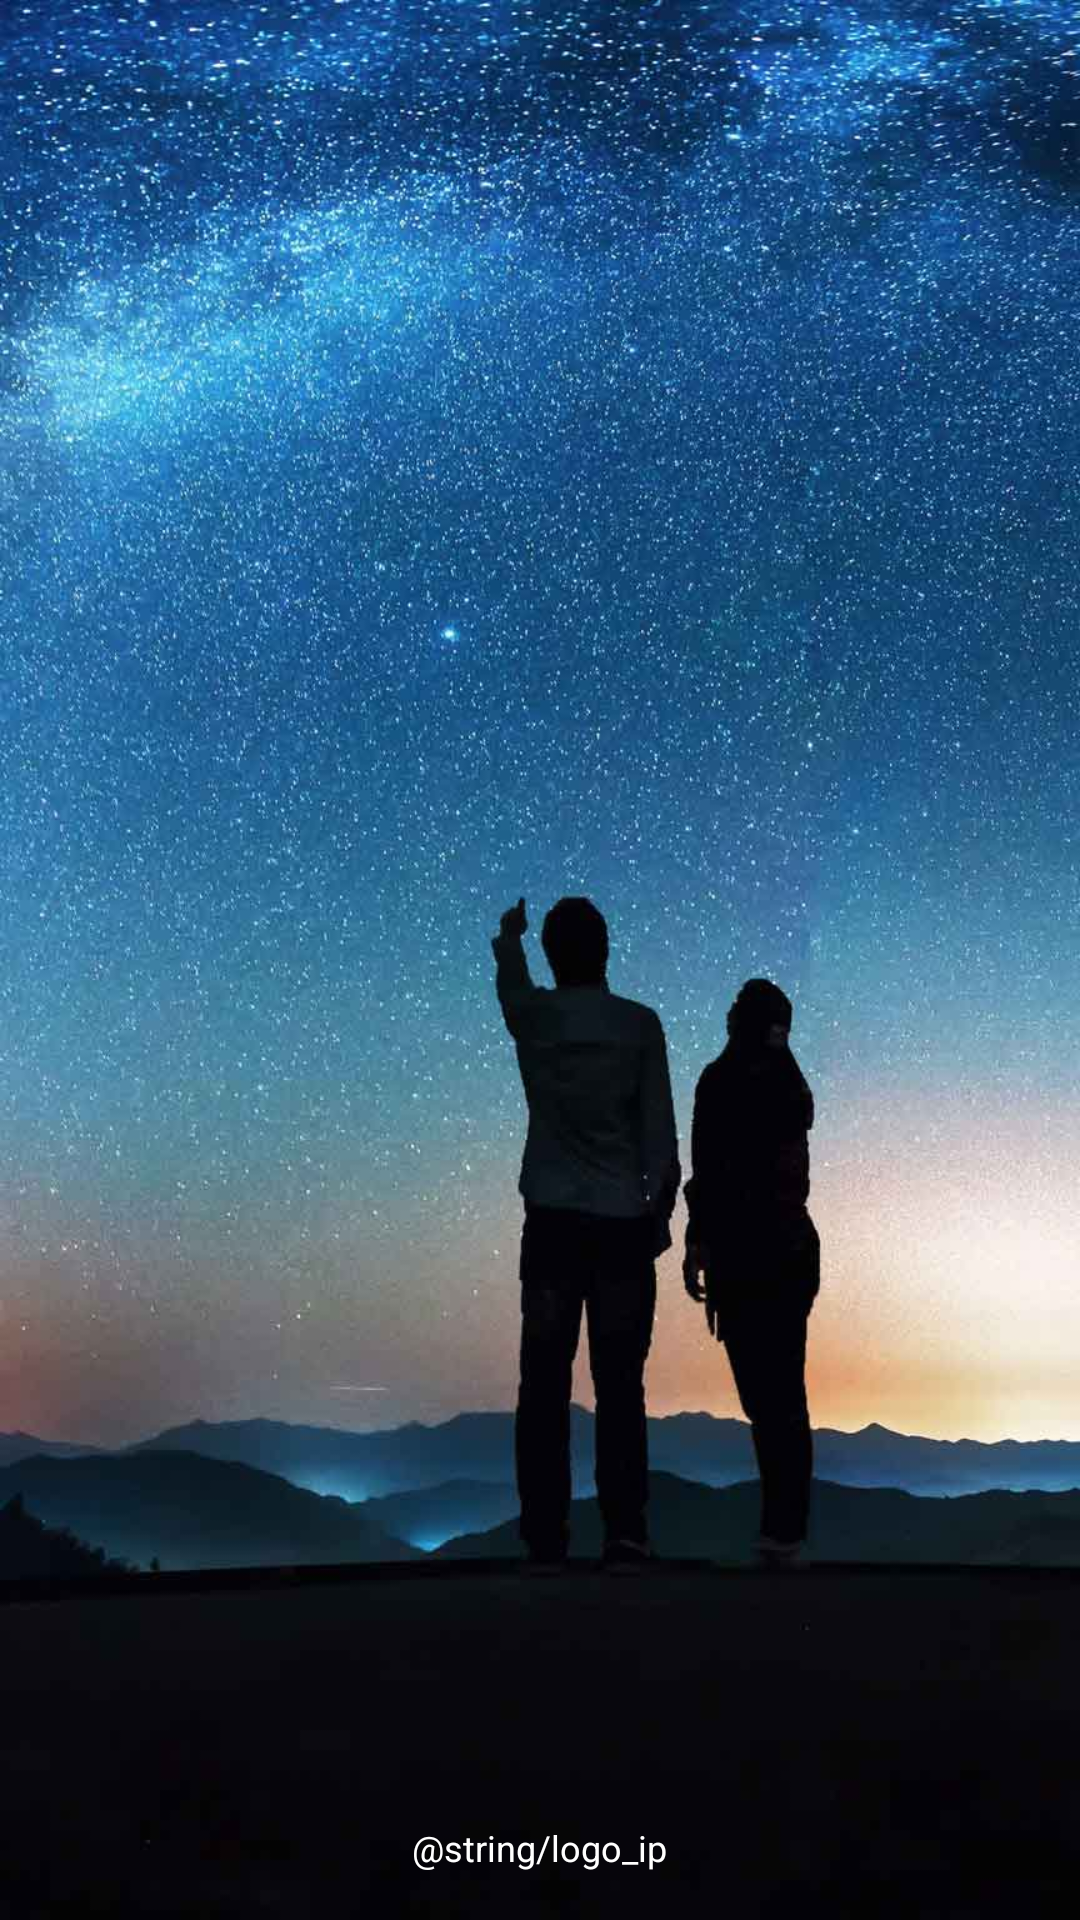

Produce the Android XML layout that renders to this screen, including the resource entries it uses.
<!-- AndroidManifest.xml: application theme AppTheme -->
<!-- res/layout/activity_act_logo_ip.xml -->
<?xml version="1.0" encoding="utf-8"?>
<RelativeLayout
    xmlns:android="http://schemas.android.com/apk/res/android"
    xmlns:app="http://schemas.android.com/apk/res-auto"
    xmlns:tools="http://schemas.android.com/tools"
    android:layout_width="match_parent"
    android:background="@mipmap/icon_bg_logo1"
    android:layout_height="match_parent"
    tools:context="com.zph.activity.ActLogoIp">


    <RelativeLayout
        android:layout_width="match_parent"
        android:layout_alignParentBottom="true"
        android:layout_height="@dimen/dp_48"
        tools:layout_editor_absoluteX="8dp"
        tools:layout_editor_absoluteY="458dp">

        <TextView
            android:textColor="@color/colorbasse"
            android:layout_width="wrap_content"
            android:layout_height="wrap_content"
            android:layout_centerInParent="true"
            android:text="@string/logo_ip"
            android:textSize="12sp" />
    </RelativeLayout>
</RelativeLayout>
<!-- resources referenced by this layout -->
<resources>
  <color name="colorbasse">#FFF</color>
  <dimen name="dp_48">48dp</dimen>
  <!-- mipmap icon_bg_logo1: jpg bitmap (mipmap-hdpi, 96116 bytes) -->
  <style name="AppTheme" parent="Theme.AppCompat">
          
          <item name="colorPrimary">@color/colorhomelan</item>
          <item name="colorPrimaryDark">@color/colorhomelan</item>
          <item name="colorAccent">@color/colorhomelan</item>
  
          <item name="actionBarStyle">@style/MyActionBar</item>
      </style>
  <color name="colorhomelan">#0099cc</color>
  <style name="MyActionBar" parent="Widget.AppCompat.ActionBar">
          <item name="titleTextStyle">@style/ActionBar.TitleText</item>
          <item name="background">@color/colorhomelan</item>
          <item name="actionBarItemBackground">@color/colorhomelan</item>
      </style>
  <style name="ActionBar.TitleText" parent="TextAppearance.AppCompat.Widget.ActionBar.Title">
          <item name="android:textColor">#fff</item>
          <item name="android:textSize">16sp</item>
      </style>
</resources>
